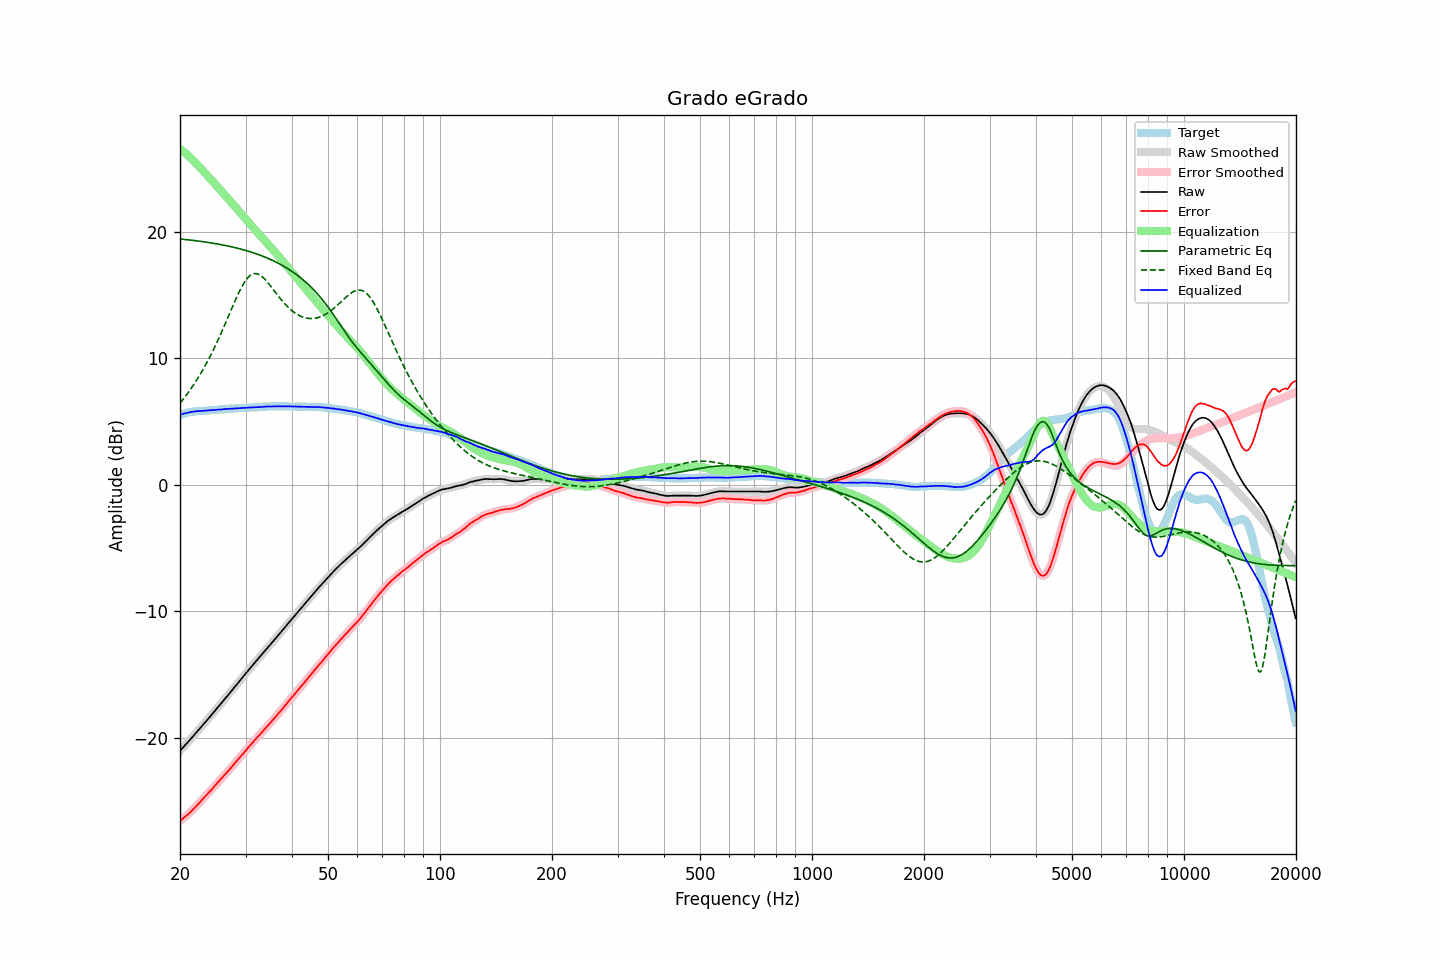

Data behind this chart, as committed beside it:
frequency, raw, error, smoothed, error_smoothed, equalization, parametric_eq, fixed_band_eq, equalized_raw, equalized_smoothed, target
20.00, -21.05, -26.59, -21.05, -26.59, 26.59, 19.45, 6.46, 5.54, 5.54, 5.54
20.20, -20.91, -26.49, -20.92, -26.49, 26.49, 19.44, 6.61, 5.58, 5.58, 5.58
20.40, -20.77, -26.39, -20.78, -26.39, 26.39, 19.43, 6.77, 5.62, 5.62, 5.62
20.61, -20.64, -26.28, -20.64, -26.29, 26.29, 19.42, 6.94, 5.65, 5.65, 5.65
20.81, -20.49, -26.18, -20.49, -26.18, 26.18, 19.40, 7.10, 5.69, 5.69, 5.69
21.02, -20.35, -26.08, -20.35, -26.07, 26.07, 19.39, 7.28, 5.71, 5.72, 5.73
21.23, -20.20, -25.95, -20.21, -25.96, 25.95, 19.37, 7.45, 5.75, 5.74, 5.75
21.44, -20.06, -25.83, -20.06, -25.83, 25.83, 19.36, 7.64, 5.77, 5.77, 5.77
21.66, -19.93, -25.71, -19.92, -25.71, 25.71, 19.34, 7.82, 5.78, 5.79, 5.79
21.87, -19.77, -25.57, -19.78, -25.58, 25.58, 19.33, 8.01, 5.81, 5.80, 5.80
22.09, -19.63, -25.45, -19.63, -25.45, 25.45, 19.31, 8.21, 5.81, 5.81, 5.82
22.31, -19.48, -25.31, -19.48, -25.31, 25.31, 19.30, 8.41, 5.83, 5.83, 5.83
22.54, -19.34, -25.17, -19.34, -25.17, 25.17, 19.28, 8.62, 5.83, 5.84, 5.84
22.76, -19.18, -25.03, -19.19, -25.03, 25.03, 19.26, 8.83, 5.85, 5.84, 5.85
22.99, -19.04, -24.89, -19.04, -24.89, 24.89, 19.25, 9.05, 5.85, 5.85, 5.85
23.22, -18.90, -24.75, -18.89, -24.75, 24.76, 19.23, 9.28, 5.86, 5.86, 5.86
23.45, -18.74, -24.61, -18.75, -24.61, 24.62, 19.21, 9.50, 5.88, 5.87, 5.87
23.69, -18.60, -24.47, -18.60, -24.47, 24.48, 19.19, 9.74, 5.88, 5.88, 5.88
23.92, -18.45, -24.34, -18.45, -24.34, 24.34, 19.17, 9.98, 5.89, 5.89, 5.89
24.16, -18.30, -24.21, -18.30, -24.21, 24.20, 19.15, 10.23, 5.90, 5.90, 5.91
24.40, -18.15, -24.08, -18.15, -24.07, 24.06, 19.13, 10.48, 5.91, 5.91, 5.93
24.65, -18.01, -23.92, -18.00, -23.92, 23.92, 19.11, 10.74, 5.92, 5.92, 5.92
24.89, -17.84, -23.77, -17.85, -23.77, 23.78, 19.09, 11.01, 5.94, 5.93, 5.93
25.14, -17.69, -23.63, -17.69, -23.63, 23.64, 19.07, 11.28, 5.95, 5.95, 5.94
25.39, -17.54, -23.49, -17.54, -23.49, 23.50, 19.04, 11.55, 5.95, 5.95, 5.95
25.65, -17.40, -23.36, -17.39, -23.35, 23.35, 19.02, 11.83, 5.96, 5.96, 5.97
25.91, -17.25, -23.21, -17.24, -23.21, 23.21, 19.00, 12.12, 5.96, 5.97, 5.97
26.16, -17.08, -23.06, -17.09, -23.07, 23.07, 18.97, 12.41, 5.99, 5.98, 5.98
26.43, -16.94, -22.92, -16.94, -22.92, 22.93, 18.95, 12.70, 5.99, 5.99, 5.99
26.69, -16.78, -22.78, -16.78, -22.78, 22.78, 18.92, 13.00, 6.00, 6.00, 6.00
26.96, -16.63, -22.64, -16.63, -22.64, 22.64, 18.89, 13.30, 6.01, 6.01, 6.02
27.23, -16.48, -22.50, -16.47, -22.50, 22.49, 18.86, 13.60, 6.01, 6.02, 6.03
27.50, -16.32, -22.34, -16.32, -22.35, 22.34, 18.84, 13.90, 6.03, 6.03, 6.03
27.77, -16.16, -22.19, -16.16, -22.20, 22.20, 18.81, 14.19, 6.03, 6.04, 6.03
28.05, -16.00, -22.05, -16.01, -22.05, 22.05, 18.78, 14.49, 6.05, 6.04, 6.05
28.33, -15.85, -21.90, -15.85, -21.90, 21.90, 18.75, 14.77, 6.05, 6.05, 6.05
28.62, -15.70, -21.75, -15.69, -21.75, 21.75, 18.71, 15.05, 6.06, 6.06, 6.06
28.90, -15.53, -21.60, -15.54, -21.61, 21.61, 18.68, 15.31, 6.07, 6.07, 6.07
29.19, -15.38, -21.45, -15.38, -21.46, 21.46, 18.65, 15.57, 6.08, 6.08, 6.07
29.48, -15.23, -21.33, -15.23, -21.32, 21.31, 18.61, 15.79, 6.08, 6.08, 6.10
29.78, -15.08, -21.16, -15.08, -21.17, 21.17, 18.58, 16.01, 6.09, 6.09, 6.09
30.08, -14.93, -21.02, -14.92, -21.02, 21.02, 18.54, 16.19, 6.09, 6.09, 6.10
30.38, -14.77, -20.86, -14.77, -20.87, 20.87, 18.51, 16.36, 6.10, 6.10, 6.10
30.68, -14.60, -20.72, -14.61, -20.72, 20.72, 18.47, 16.49, 6.12, 6.11, 6.12
30.99, -14.46, -20.57, -14.46, -20.57, 20.57, 18.43, 16.60, 6.12, 6.12, 6.12
31.30, -14.31, -20.42, -14.31, -20.43, 20.43, 18.39, 16.66, 6.12, 6.12, 6.12
31.61, -14.16, -20.28, -14.16, -20.28, 20.28, 18.34, 16.71, 6.13, 6.13, 6.13
31.93, -14.01, -20.14, -14.00, -20.14, 20.14, 18.30, 16.72, 6.13, 6.14, 6.14
32.24, -13.85, -19.99, -13.86, -20.00, 20.00, 18.26, 16.70, 6.15, 6.14, 6.14
32.57, -13.71, -19.86, -13.71, -19.86, 19.86, 18.21, 16.65, 6.15, 6.15, 6.16
32.89, -13.56, -19.72, -13.56, -19.72, 19.72, 18.16, 16.58, 6.16, 6.16, 6.16
33.22, -13.41, -19.58, -13.41, -19.58, 19.58, 18.11, 16.48, 6.17, 6.17, 6.17
33.55, -13.26, -19.44, -13.26, -19.44, 19.44, 18.07, 16.37, 6.18, 6.18, 6.18
33.89, -13.11, -19.30, -13.11, -19.30, 19.30, 18.01, 16.24, 6.19, 6.19, 6.19
34.23, -12.97, -19.15, -12.97, -19.16, 19.16, 17.96, 16.10, 6.19, 6.19, 6.19
34.57, -12.82, -19.02, -12.82, -19.02, 19.02, 17.91, 15.95, 6.19, 6.19, 6.20
34.92, -12.68, -18.87, -12.68, -18.88, 18.87, 17.85, 15.79, 6.20, 6.20, 6.20
35.27, -12.53, -18.73, -12.53, -18.73, 18.73, 17.79, 15.62, 6.20, 6.20, 6.21
35.62, -12.38, -18.58, -12.37, -18.58, 18.58, 17.73, 15.46, 6.21, 6.21, 6.21
35.97, -12.22, -18.43, -12.22, -18.43, 18.44, 17.67, 15.29, 6.21, 6.21, 6.21
... 635 more rows
